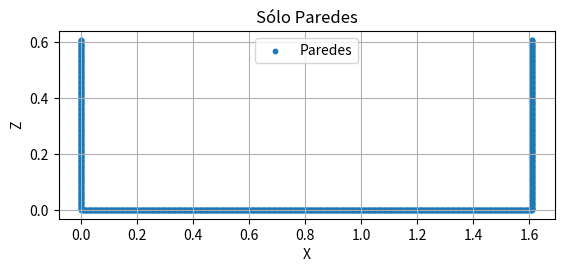

Python code for this plot:
import numpy as np
import matplotlib.pyplot as plt

# ─── OPCIÓN: Incluir o no el bloque de agua ───────────────────────────────
INCLUIR_FLUIDO = False   # Pon False para que solo aparezcan las partículas frontera

# ======================= FUNCIONES MODIFICADAS PARA 2D =======================
def generar_lamina_puntos_2D(punto_inicial, ancho, altura, espacio, angulo=0):
    """Genera una lámina de puntos en 2D (plano X-Z)"""
    angulo_rad = np.radians(angulo)
    rot = np.array([
        [np.cos(angulo_rad), -np.sin(angulo_rad)],
        [np.sin(angulo_rad),  np.cos(angulo_rad)]
    ])
    num_x = int(ancho/espacio) + 1
    num_z = int(altura/espacio) + 1
    puntos = []
    for i in range(num_x):
        for j in range(num_z):
            x, z = i*espacio, j*espacio
            x_rot, z_rot = rot @ np.array([x, z])
            puntos.append([punto_inicial[0]+x_rot, 0.0, punto_inicial[2]+z_rot])
    return np.array(puntos)

def generar_bloque_2D(punto_inicial, ancho, altura, espacio):
    """Genera un bloque fluido en 2D (X-Z)"""
    num_x = int(ancho/espacio) + 1
    num_z = int(altura/espacio) + 1
    puntos = []
    for i in range(num_x):
        for j in range(num_z):
            puntos.append([punto_inicial[0]+i*espacio, 0.0, punto_inicial[2]+j*espacio])
    return np.array(puntos)

# ==================== ROTACION Y TRANSLACION DE PUNTOS ======================
def transformar_puntos(puntos, theta, phi, traslacion):
    theta = np.radians(theta)
    phi   = np.radians(phi)
    Rz = np.array([[ np.cos(phi), -np.sin(phi), 0],
                   [ np.sin(phi),  np.cos(phi), 0],
                   [          0,            0,  1]])
    Ry = np.array([[ np.cos(theta), 0, np.sin(theta)],
                   [             0, 1,            0],
                   [-np.sin(theta), 0, np.cos(theta)]])
    rot = Ry @ Rz
    return puntos @ rot.T + traslacion

# ======================= VISUALIZACIÓN 2D ===================================
def graficar_configuracion(paredes=None, fluido=None, titulo="Configuración 2D",
                           tamano_puntos=10):
    fig, ax = plt.subplots()
    if paredes is not None:
        ax.scatter(paredes[:,0], paredes[:,2], s=tamano_puntos, label='Paredes')
    if INCLUIR_FLUIDO and fluido is not None:
        ax.scatter(fluido[:,0], fluido[:,2], s=tamano_puntos, label='Fluido')
    ax.set_xlabel('X'); ax.set_ylabel('Z')
    ax.set_title(titulo); ax.grid(True); ax.set_aspect('equal')
    ax.legend()
    plt.show()

# ======================= GENERACIÓN DEL CANAL 2D ============================
delta = 0.006
pared_delta = delta/2
pared_altura = 0.61
largo = 1.61

# Paredes
pared_izq = generar_lamina_puntos_2D([0,0,pared_delta], pared_delta/2, pared_altura-pared_delta, pared_delta)
pared_der = generar_lamina_puntos_2D([largo,0,pared_delta], pared_delta/2, pared_altura-pared_delta, pared_delta)
base     = generar_lamina_puntos_2D([0,0,0], largo, pared_delta/2, pared_delta)
puntos_paredes = np.vstack([pared_izq, pared_der, base])

# Fluido (opcional)
if INCLUIR_FLUIDO:
    fluid_alto = 0.3   # ejemplo de altura de fluido
    fluid_largo = 0.5  # ejemplo de largo de fluido
    fluido = generar_bloque_2D([delta*1.4,0,delta*1.4],
                               fluid_largo-delta, fluid_alto-delta, delta)
    puntos_fluido = fluido
else:
    puntos_fluido = np.empty((0,3))

# Rotar y trasladar
theta = 0; traslacion = np.array([0,0,0])
puntos_paredes = transformar_puntos(puntos_paredes, theta, 0, traslacion)
if INCLUIR_FLUIDO:
    puntos_fluido = transformar_puntos(puntos_fluido, theta, 0, traslacion)

# Gráficas
graficar_configuracion(paredes=puntos_paredes, fluido=puntos_fluido,
                       titulo="Sólo Paredes" if not INCLUIR_FLUIDO else "Paredes y Fluido")

# ======================= GENERAR snapshot_000 ================================
def generar_sph_snapshot_2D(X_topo, Z_topo, X_fluido, Z_fluido, filename='snapshot_000'):
    num_wall  = len(X_topo)
    num_fluid = len(X_fluido)
    total     = num_wall + num_fluid
    rho0 = 1000.0; g = 9.82; gamma = 7.0
    b = rho0 * (25*np.sqrt(2*g*0.3))**2 / gamma  # ejemplo c, ht fijo a 0.3
    mass = np.full(total, rho0 * delta**2)
    rho  = np.zeros(total); pressure = np.zeros(total)
    # fluid
    for i in range(num_fluid):
        rho[i]      = rho0 * (1 + (rho0*g*(0.3 - abs(Z_fluido[i]))/b))**(1.0/gamma)
        pressure[i] = rho0*g*(0.3 - Z_fluido[i])
    with open(filename, 'w') as f:
        f.write(f"0 0.0 {total} {num_fluid} {num_wall}\n")
        for i in range(num_fluid):
            f.write(f"{i+1} {X_fluido[i]:.6f} {Z_fluido[i]:.6f} 0 0 {mass[i]:.6f} "
                    f"{rho[i]:.6f} {pressure[i]:.6f} 357.1 1 {delta:.6f} 0.001 0 0\n")
        for i in range(num_wall):
            idx = num_fluid + i + 1
            f.write(f"{idx} {X_topo[i]:.6f} {Z_topo[i]:.6f} 0 0 {mass[idx-1]:.6f} "
                    f"{rho0/2:.6f} 0 357.1 -1 {delta:.6f} 0 0 0\n")

X_topo   = puntos_paredes[:,0]; Z_topo   = puntos_paredes[:,2]
X_fluido = puntos_fluido[:,0]; Z_fluido = puntos_fluido[:,2]
generar_sph_snapshot_2D(X_topo, Z_topo, X_fluido, Z_fluido, filename='snapshot_000')
